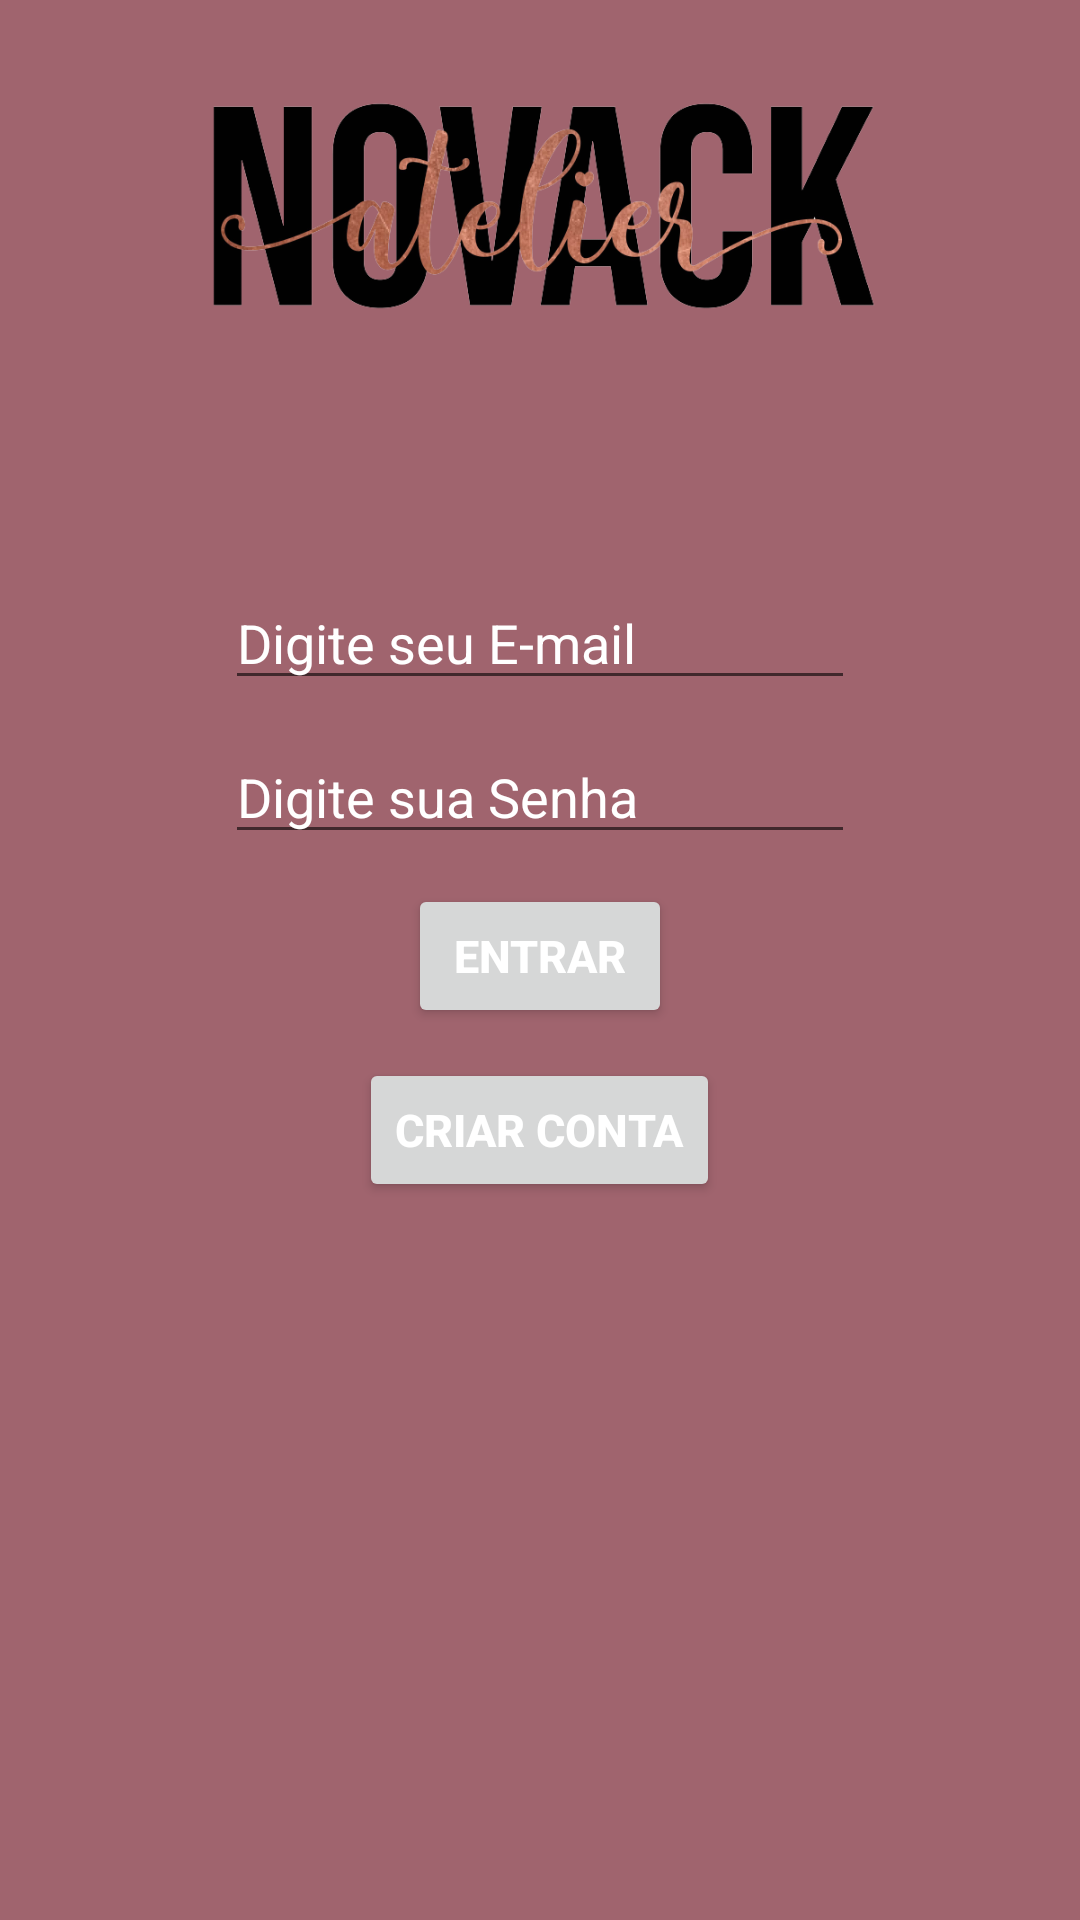

Reconstruct the res/layout file that produces this screen, plus the resources it refers to.
<!-- AndroidManifest.xml: application theme Theme.Ddm_lojavirtual -->
<!-- res/layout/activity_login.xml -->
<?xml version="1.0" encoding="utf-8"?>
<LinearLayout xmlns:android="http://schemas.android.com/apk/res/android"
    xmlns:app="http://schemas.android.com/apk/res-auto"
    xmlns:tools="http://schemas.android.com/tools"
    android:layout_width="match_parent"
    android:layout_height="match_parent"
    android:orientation="vertical"
    android:background="#a0646e"
    tools:context=".Login">

    <ImageView
        android:layout_width="225dp"
        android:layout_height="142dp"
        android:layout_gravity="center"
        android:src="@drawable/novackatelierlogo" />

    <EditText
        android:id="@+id/editTextTextEmailAddress"
        android:layout_width="wrap_content"
        android:layout_height="wrap_content"
        android:ems="10"
        android:textColor="@color/white"
        android:layout_marginTop="50dp"
        android:layout_gravity="center"
        android:hint="Digite seu E-mail"
        android:textColorHint="@color/white"
        android:inputType="textEmailAddress" />

    <EditText
        android:id="@+id/editTextNumberPassword"
        android:layout_width="wrap_content"
        android:layout_height="wrap_content"
        android:ems="10"
        android:textColor="@color/white"
        android:layout_marginTop="10dp"
        android:layout_gravity="center"
        android:hint="Digite sua Senha"
        android:textColorHint="@color/white"
        android:inputType="numberPassword" />

    <Button
        android:id="@+id/entrar"
        android:layout_width="wrap_content"
        android:layout_height="wrap_content"
        android:layout_marginTop="10dp"
        android:layout_gravity="center"
        android:text="ENTRAR"
        android:textColor="@android:color/white"
        android:textSize="15sp"
        android:textStyle="bold" />
    <Button
        android:id="@+id/cadastrar"
        android:layout_width="wrap_content"
        android:layout_height="wrap_content"
        android:layout_marginTop="10dp"
        android:layout_gravity="center"
        android:text="Criar Conta"
        android:textColor="@android:color/white"
        android:textSize="15sp"
        android:textStyle="bold" />

</LinearLayout>
<!-- resources referenced by this layout -->
<resources>
  <color name="white">#FFFFFFFF</color>
  <!-- drawable novackatelierlogo: png bitmap (drawable, 102773 bytes) -->
  <style name="Theme.Ddm_lojavirtual" parent="Theme.MaterialComponents.DayNight.DarkActionBar">
          
          <item name="colorPrimary">@color/purple_500</item>
          <item name="colorPrimaryVariant">@color/purple_700</item>
          <item name="colorOnPrimary">@color/white</item>
          
          <item name="colorSecondary">@color/teal_200</item>
          <item name="colorSecondaryVariant">@color/teal_700</item>
          <item name="colorOnSecondary">@color/black</item>
          
          <item name="android:statusBarColor" tools:targetApi="l">?attr/colorPrimaryVariant</item>
          
      </style>
  <color name="purple_500">#9E4C5A</color>
  <color name="purple_700">#9E4C5A</color>
  <color name="teal_200">#FF03DAC5</color>
  <color name="teal_700">#FF018786</color>
  <color name="black">#FFFFFFFF</color>
</resources>
